The GitHub repository rehafj/CMPM_Project3 contains a labelled image folder "dataset" with 10 categories: colorless, darkness, dragon, fighting, fire, grass, lightning, metal, psychic, water. Examples follow, each with its label.

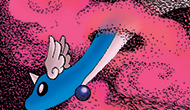
Label: colorless

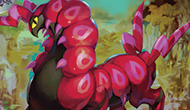
Label: psychic

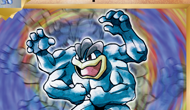
Label: fighting

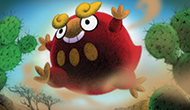
Label: fire

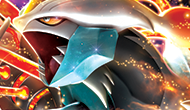
Label: dragon

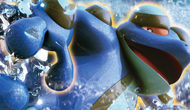
Label: water
